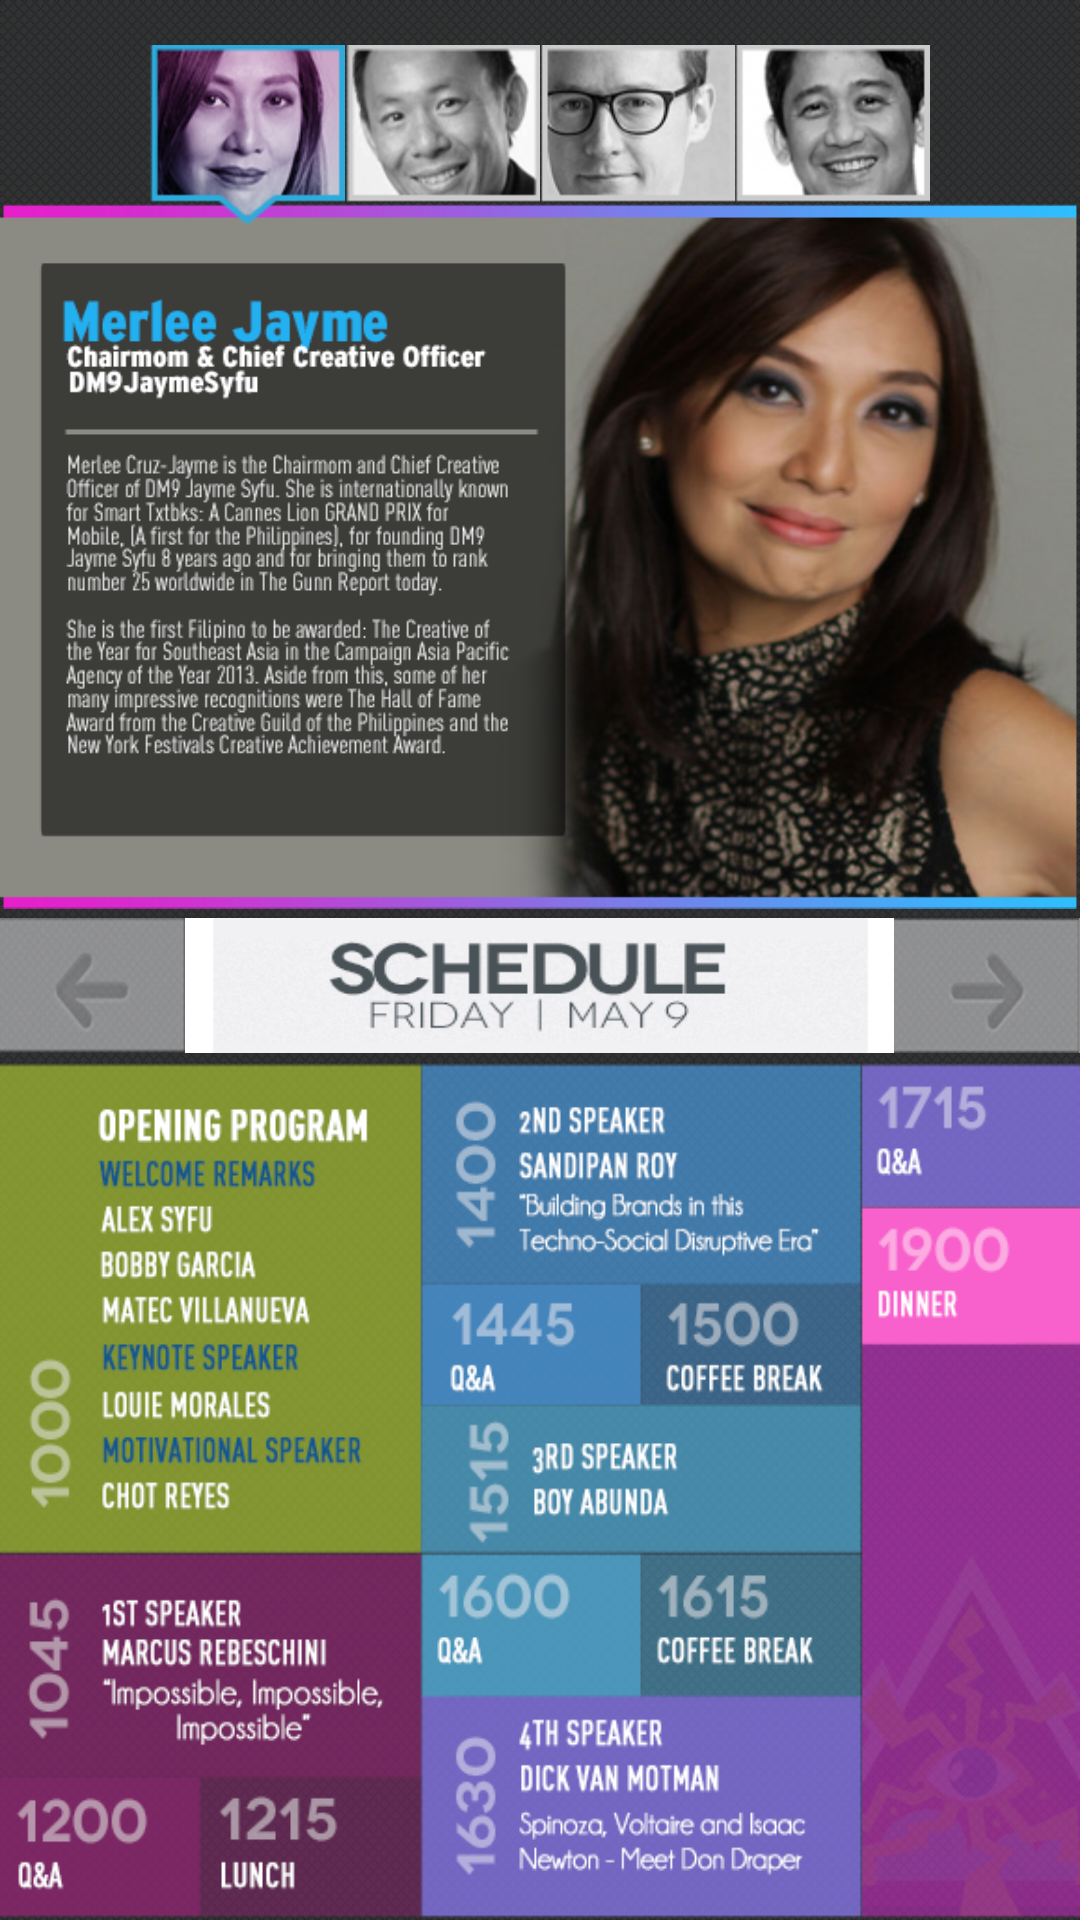

This screen was rendered from an Android layout file. Write that file and the resources it references.
<!-- AndroidManifest.xml: application theme Theme.AppCompat.Light -->
<!-- res/layout/activity_sched_fri.xml -->
<RelativeLayout xmlns:android="http://schemas.android.com/apk/res/android"
    xmlns:tools="http://schemas.android.com/tools"
    android:layout_width="match_parent"
    android:layout_height="match_parent"
	android:background="@drawable/blackbg"
	android:orientation="vertical"
    tools:context=".SchedFri" >

<LinearLayout
	android:layout_marginTop="68dp"
    android:orientation="horizontal"
    android:id="@+id/ft2"
    android:layout_height="235dp"
    android:layout_width="wrap_content"
    android:background="@drawable/merleecomplete" />
<LinearLayout
    android:layout_below="@id/ft2"
    android:id="@+id/ft3"
    android:layout_height="45dp"
    android:layout_width="match_parent"
  	android:orientation="horizontal"
  	android:background="#8a8c8e"
	android:layout_marginTop="3dp"
	android:layout_marginBottom="3dp"
    >
<LinearLayout
    android:orientation="horizontal"
    android:id="@+id/prevsel"
	android:layout_height="match_parent"
	android:layout_width="0dp"
	android:layout_weight=".17"
    android:background="@drawable/previous"/>
<LinearLayout
	android:layout_height="match_parent"
	android:layout_width="0dp"
	android:layout_weight=".65">
    <ImageView
        android:contentDescription="schedfriday"
        android:layout_height="match_parent"
    	android:layout_width="match_parent"
        android:background="@drawable/schedtitlefri"
        />
    </LinearLayout>
<LinearLayout
    android:orientation="horizontal"
    android:id="@+id/nextsel"
	android:layout_height="match_parent"
	android:layout_width="0dp"
	android:layout_weight=".17"
    android:background="@drawable/next"/>

</LinearLayout>     


<LinearLayout
    android:layout_below="@id/ft3"
    android:id="@+id/ft4"
    android:orientation="horizontal"
    android:layout_height="wrap_content"
    android:layout_width="wrap_content"
    android:background="@drawable/fridschedbg"
    />

	<LinearLayout
		android:id="@+id/ft5"
		android:layout_height="75dp"
		android:layout_width="match_parent"
		android:weightSum="1"
		android:paddingLeft="50dp"
		android:paddingRight="50dp"
		android:gravity="center_horizontal">

		<Button
			android:id="@+id/first_button"
			android:layout_weight=".25"
			android:layout_width="0dp"
			android:layout_height="match_parent"
			android:layout_marginTop="15dp"
			android:background="@drawable/merleesel"
			/>

		<Button
			android:id="@+id/second_button"
			android:layout_weight=".25"
			android:layout_width="0dp"
			android:layout_height="match_parent"
			android:layout_marginTop="15dp"
			android:background="@drawable/cheukunsel"
		 />

		<Button
			android:id="@+id/third_button"
			android:layout_weight=".25"
			android:layout_width="0dp"
			android:layout_height="match_parent"
			android:layout_marginTop="15dp"
			android:background="@drawable/simonunsel" />

		<Button
			android:id="@+id/fourth_button"
			android:layout_weight=".25"
			android:layout_width="0dp"
			android:layout_height="match_parent"
			android:layout_marginTop="15dp"
			android:background="@drawable/arielunsel" />
	</LinearLayout>
</RelativeLayout>
<!-- resources referenced by this layout -->
<resources>
  <!-- drawable arielunsel: png bitmap (drawable-mdpi, 8218 bytes) -->
  <!-- drawable blackbg: png bitmap (drawable-mdpi, 6896 bytes) -->
  <!-- drawable cheukunsel: png bitmap (drawable-mdpi, 8458 bytes) -->
  <!-- drawable fridschedbg: png bitmap (drawable-mdpi, 104205 bytes) -->
  <!-- drawable merleecomplete: png bitmap (drawable-mdpi, 203635 bytes) -->
  <!-- drawable merleesel: png bitmap (drawable-mdpi, 15893 bytes) -->
  <!-- drawable next: png bitmap (drawable-mdpi, 15300 bytes) -->
  <!-- drawable previous: png bitmap (drawable-mdpi, 15191 bytes) -->
  <!-- drawable schedtitlefri: png bitmap (drawable-mdpi, 17307 bytes) -->
  <!-- drawable simonunsel: png bitmap (drawable-mdpi, 8463 bytes) -->
</resources>
